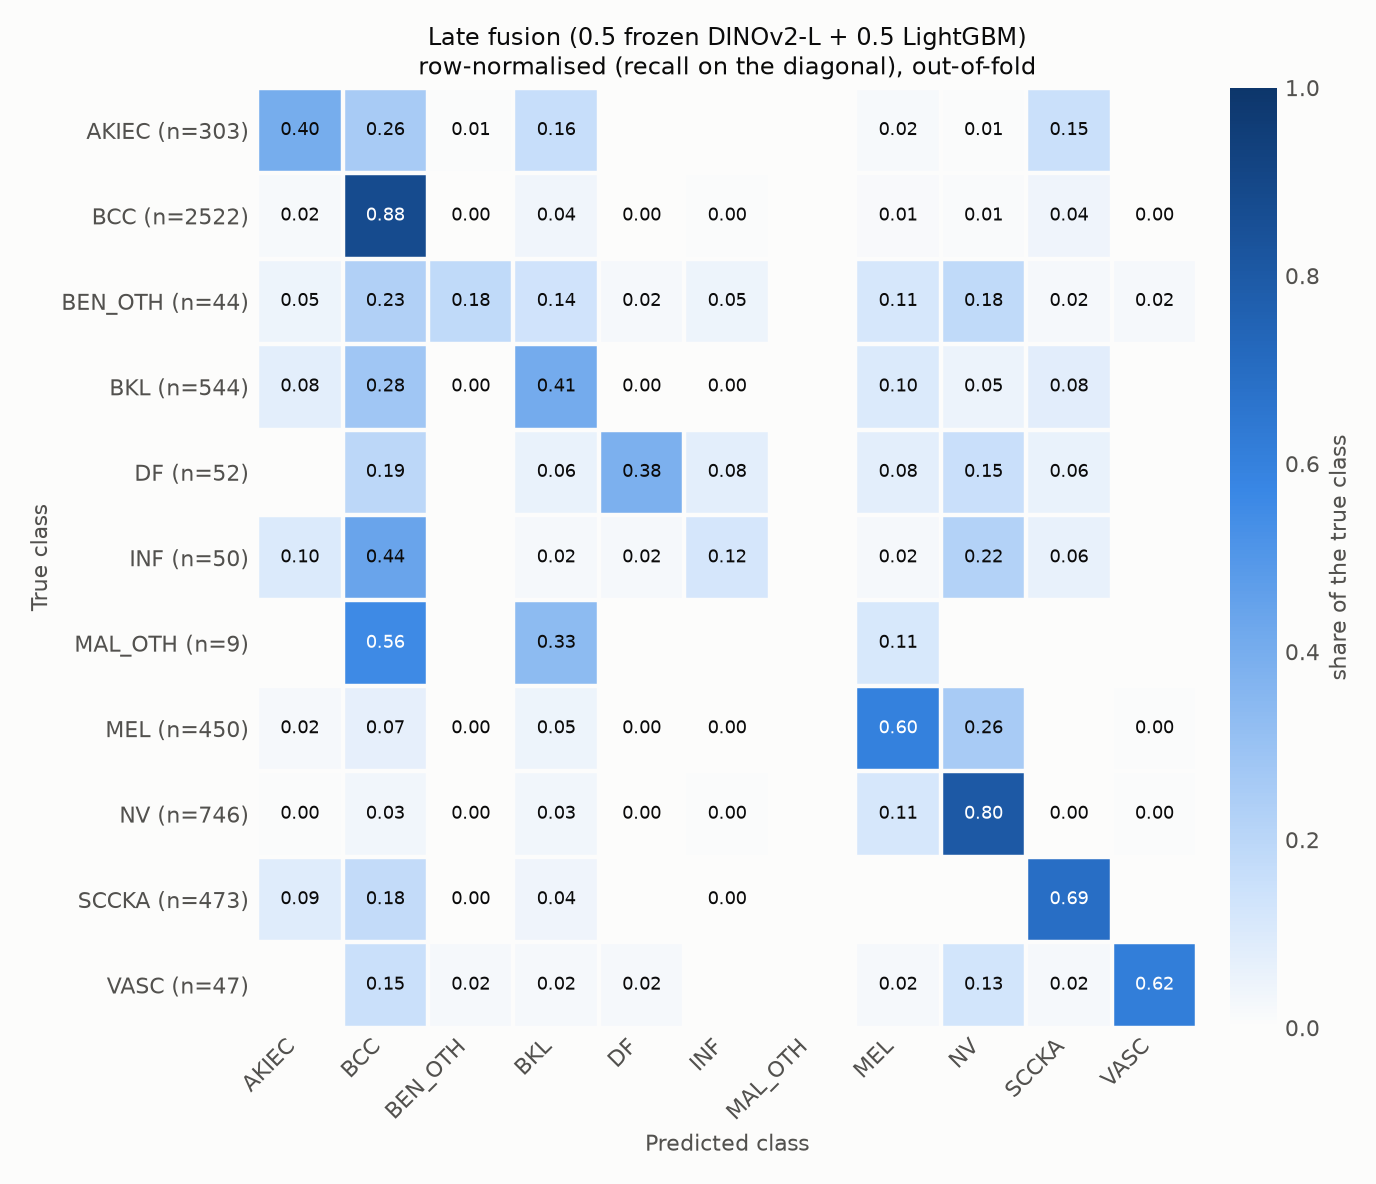

The table this chart was drawn from, first rows:
true\predicted, AKIEC, BCC, BEN_OTH, BKL, DF, INF, MAL_OTH, MEL, NV, SCCKA, VASC
AKIEC, 0.3993, 0.2574, 0.006601, 0.1617, 0.000000, 0.000000, 0.000000, 0.0165, 0.006601, 0.1518, 0.000000
BCC, 0.01665, 0.8775, 0.000793, 0.03608, 0.000397, 0.004362, 0.000000, 0.01427, 0.008723, 0.04044, 0.000793
BEN_OTH, 0.04546, 0.2273, 0.1818, 0.1364, 0.02273, 0.04546, 0.000000, 0.1136, 0.1818, 0.02273, 0.02273
BKL, 0.07721, 0.2794, 0.003676, 0.4099, 0.001838, 0.001838, 0.000000, 0.09927, 0.04779, 0.07904, 0.000000
DF, 0.000000, 0.1923, 0.000000, 0.05769, 0.3846, 0.07692, 0.000000, 0.07692, 0.1538, 0.05769, 0.000000
INF, 0.1, 0.44, 0.000000, 0.02, 0.02, 0.12, 0.000000, 0.02, 0.22, 0.06, 0.000000
MAL_OTH, 0.000000, 0.5556, 0.000000, 0.3333, 0.000000, 0.000000, 0.000000, 0.1111, 0.000000, 0.000000, 0.000000
MEL, 0.02, 0.06889, 0.002222, 0.04667, 0.002222, 0.002222, 0.000000, 0.5978, 0.2556, 0.000000, 0.004444
NV, 0.004021, 0.03351, 0.002681, 0.03485, 0.001340, 0.004021, 0.000000, 0.1139, 0.7989, 0.002681, 0.004021
SCCKA, 0.08879, 0.1755, 0.002114, 0.04228, 0.000000, 0.002114, 0.000000, 0.000000, 0.000000, 0.6892, 0.000000
VASC, 0.000000, 0.1489, 0.02128, 0.02128, 0.02128, 0.000000, 0.000000, 0.02128, 0.1277, 0.02128, 0.617
